Labelled photos from "videogames-cnn-dataset", an image-classification folder in Pablo-H-H/Inteligencia_Artificial_Clasificador_Videojuegos. The possible labels are: Apex Legends, CSGO, Clash Royale, Dead by Daylight, Dota 2, Escape from Tarkov, FIFA 21, Fortnite, Free Fire, GTA V, League of Legends, Minecraft, Overwatch, PUBG Battlegrounds, Rainbow Six, Rocket League, Rust, Sea of Thieves, Valorant, Warzone, World of Warcraft.

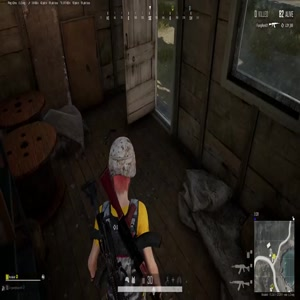
Label: PUBG Battlegrounds

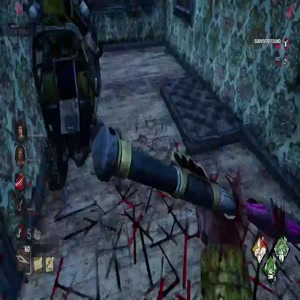
Label: Dead by Daylight

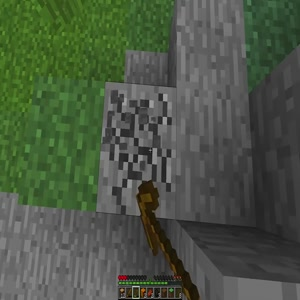
Label: Minecraft

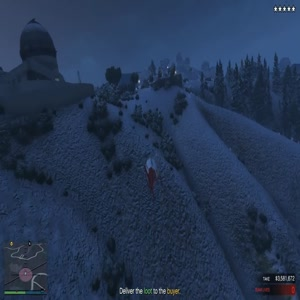
Label: GTA V

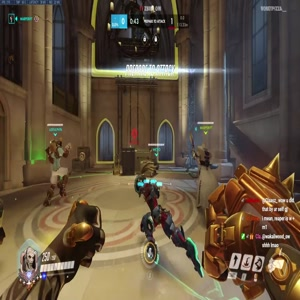
Label: Overwatch

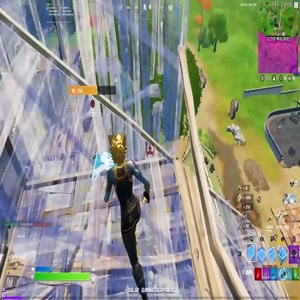
Label: Fortnite
